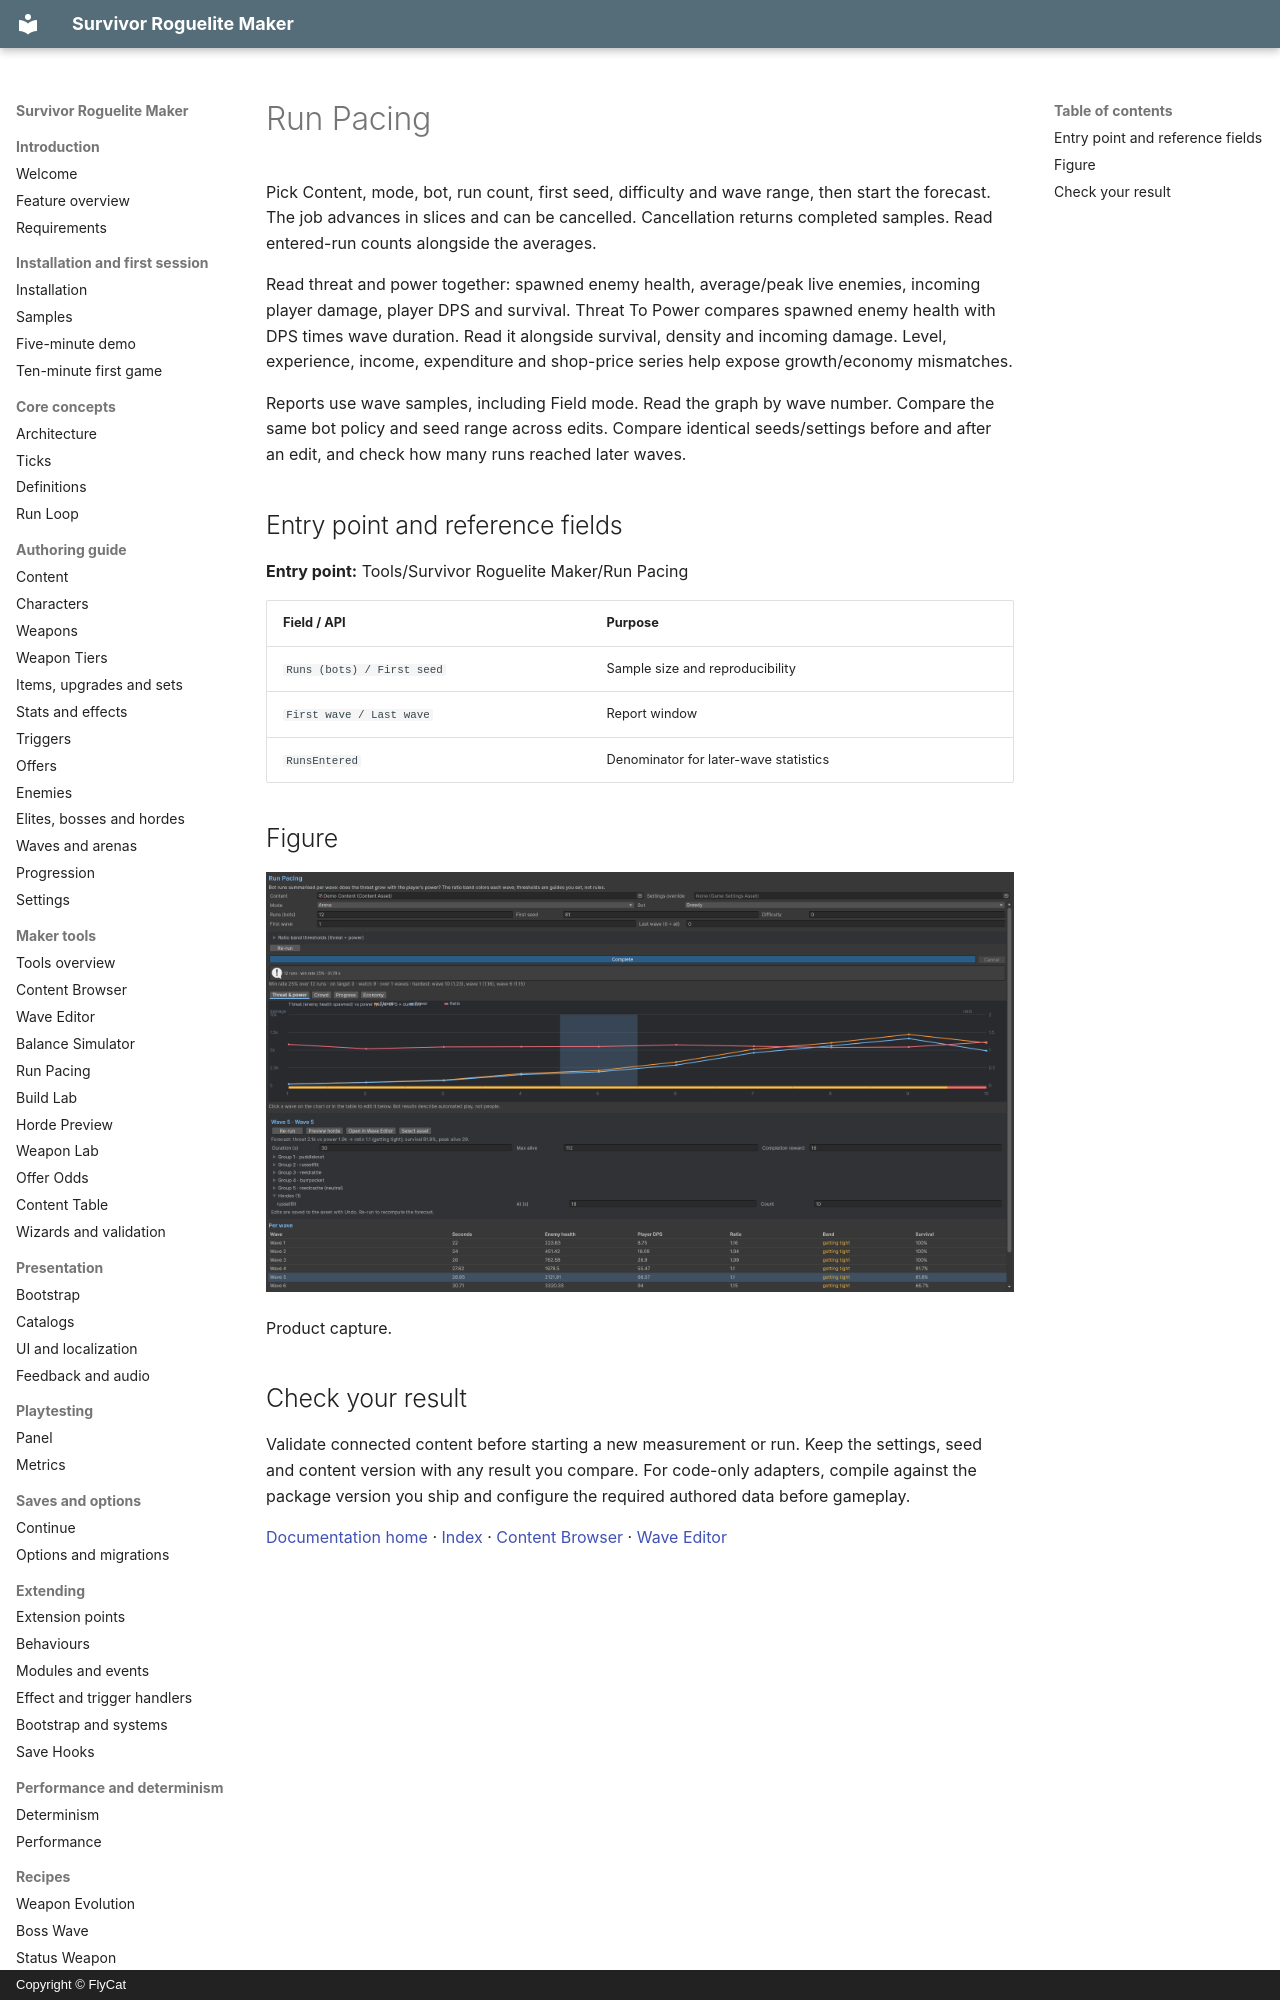

repository: hyunter777/survivor-roguelite-maker-docs · page: en/tools/run-pacing/index.html · generator: mkdocs · copyright: Copyright © FlyCat

# Run Pacing

Pick Content, mode, bot, run count, first seed, difficulty and wave range, then start the forecast. The job advances in slices and can be cancelled. Cancellation returns completed samples. Read entered-run counts alongside the averages.

Read threat and power together: spawned enemy health, average/peak live enemies, incoming player damage, player DPS and survival. Threat To Power compares spawned enemy health with DPS times wave duration. Read it alongside survival, density and incoming damage. Level, experience, income, expenditure and shop-price series help expose growth/economy mismatches.

Reports use wave samples, including Field mode. Read the graph by wave number. Compare the same bot policy and seed range across edits. Compare identical seeds/settings before and after an edit, and check how many runs reached later waves.

## Entry point and reference fields

**Entry point:** Tools/Survivor Roguelite Maker/Run Pacing

| Field / API | Purpose |
|---|---|
| `Runs (bots) / First seed` | Sample size and reproducibility |
| `First wave / Last wave` | Report window |
| `RunsEntered` | Denominator for later-wave statistics |

## Figure

![Product capture.](../../assets/run-pacing.png)

Product capture.
